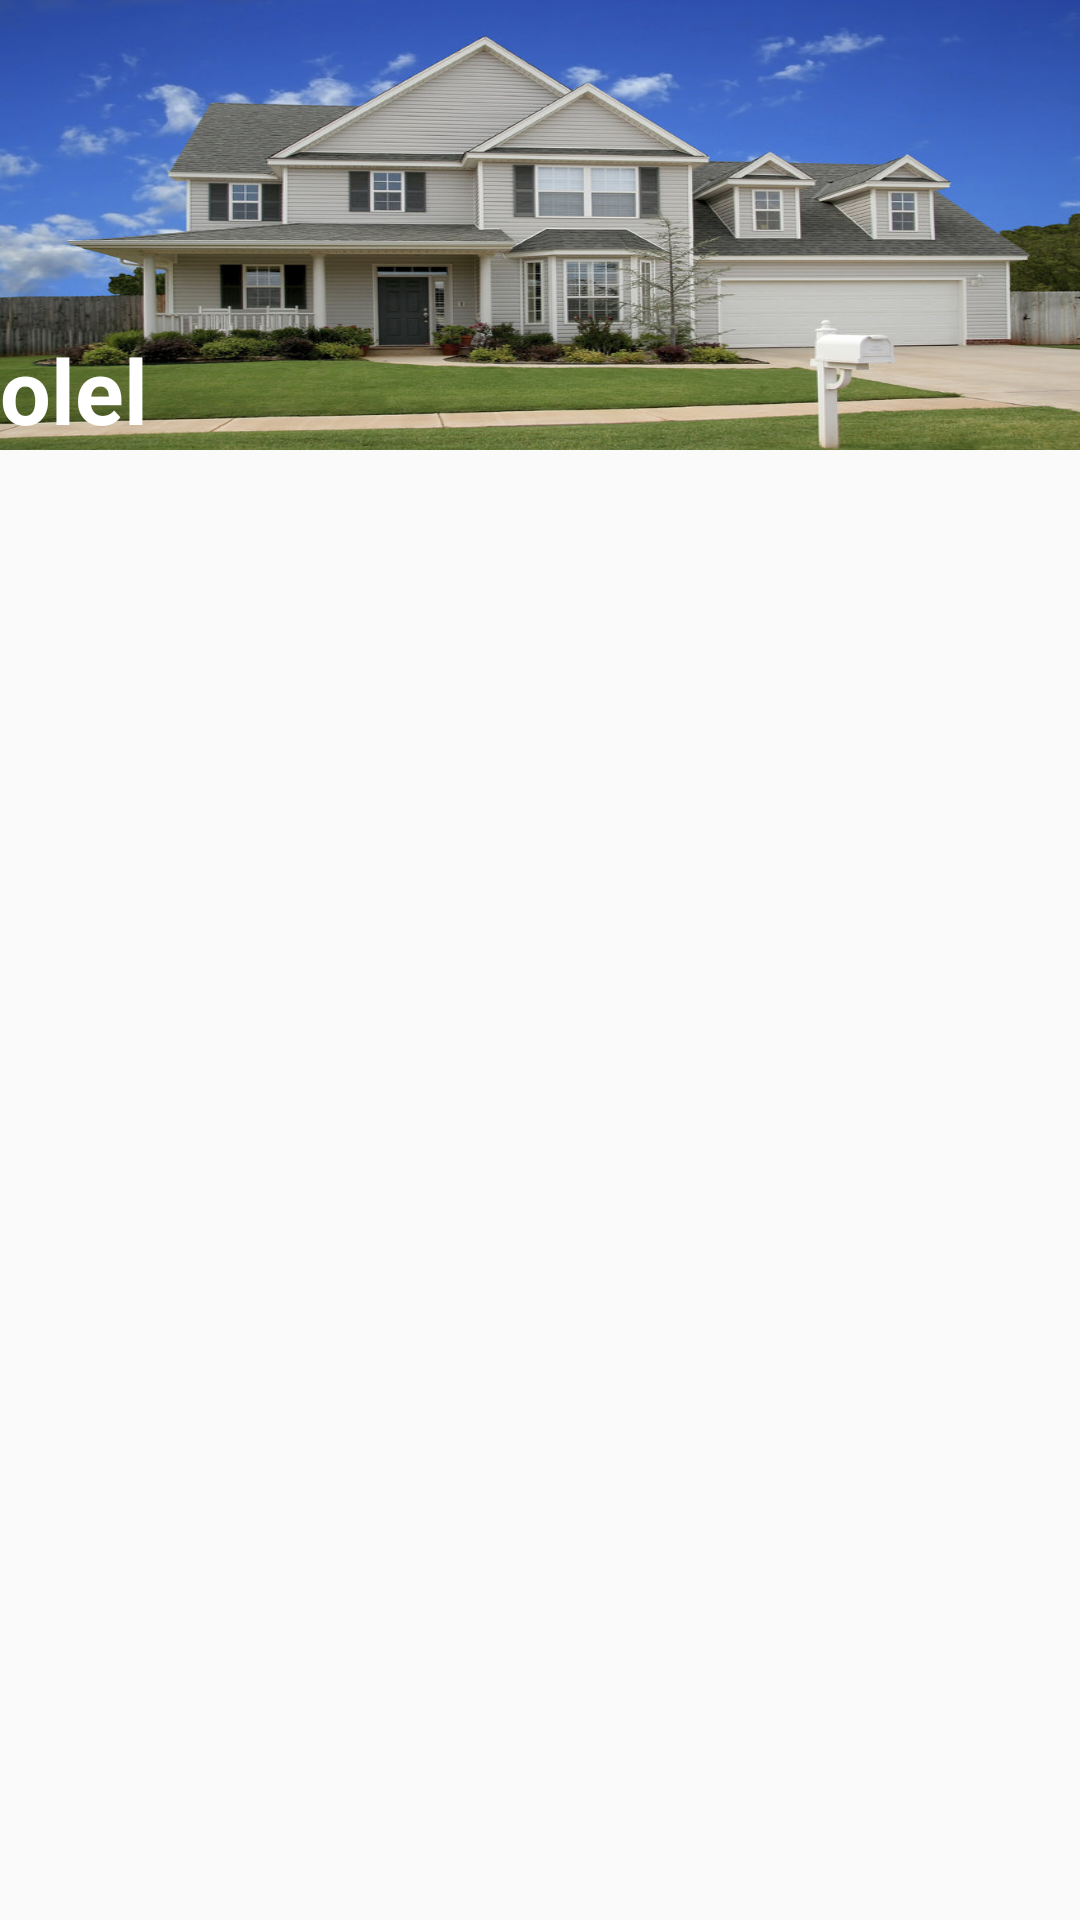

This screen was rendered from an Android layout file. Write that file and the resources it references.
<!-- AndroidManifest.xml: application theme AppTheme -->
<!-- res/layout/activity_property.xml -->
<?xml version="1.0" encoding="utf-8"?>
<RelativeLayout android:layout_width="match_parent"
    android:layout_height="wrap_content"
    xmlns:android="http://schemas.android.com/apk/res/android">
    <ImageView
        android:id="@+id/imgHeader"
        android:background="@drawable/house"
        android:layout_width="match_parent"
        android:layout_height="150dp"
        android:adjustViewBounds="true"
        android:scaleType="fitXY"
        android:layout_alignParentEnd="true" />



    <TextView
        android:id="@+id/name_content"
        android:layout_width="wrap_content"
        android:layout_height="wrap_content"
        android:textSize="30sp"
        android:textStyle="bold"
        android:paddingStart="@dimen/fab_margin"
        android:textColor="@color/white"
        android:text="olel"
        android:layout_alignStart="@+id/imgHeader"
        android:layout_alignBottom="@+id/imgHeader" />

    <android.support.v4.view.ViewPager
        android:id="@+id/viewPager_property"
        android:layout_width="fill_parent"
        android:layout_height="fill_parent"
        android:layout_below="@id/imgHeader"
        >

        <android.support.v4.view.PagerTabStrip
            android:id="@+id/pager_header"
            android:layout_width="match_parent"
            android:layout_height="wrap_content"
            android:textAppearance="@style/PagerTabStripText"
            android:layout_gravity="top"
            android:paddingBottom="4dp"
            android:paddingTop="4dp" />
    </android.support.v4.view.ViewPager>
</RelativeLayout>
<!-- resources referenced by this layout -->
<resources>
  <color name="white">#FFFFFF</color>
  <!-- drawable house: jpg bitmap (drawable, 144094 bytes) -->
  <style name="PagerTabStripText">
          <item name="android:textSize">20sp</item>
      </style>
  <style name="AppTheme" parent="Theme.AppCompat.Light.NoActionBar">
          
          <item name="colorPrimary">@color/colorPrimary</item>
          <item name="colorPrimaryDark">@color/colorPrimaryDark</item>
          <item name="colorAccent">@color/colorAccent</item>
      </style>
  <color name="colorPrimary">#3F51B5</color>
  <color name="colorPrimaryDark">#303F9F</color>
  <color name="colorAccent">#3F51B5</color>
</resources>
